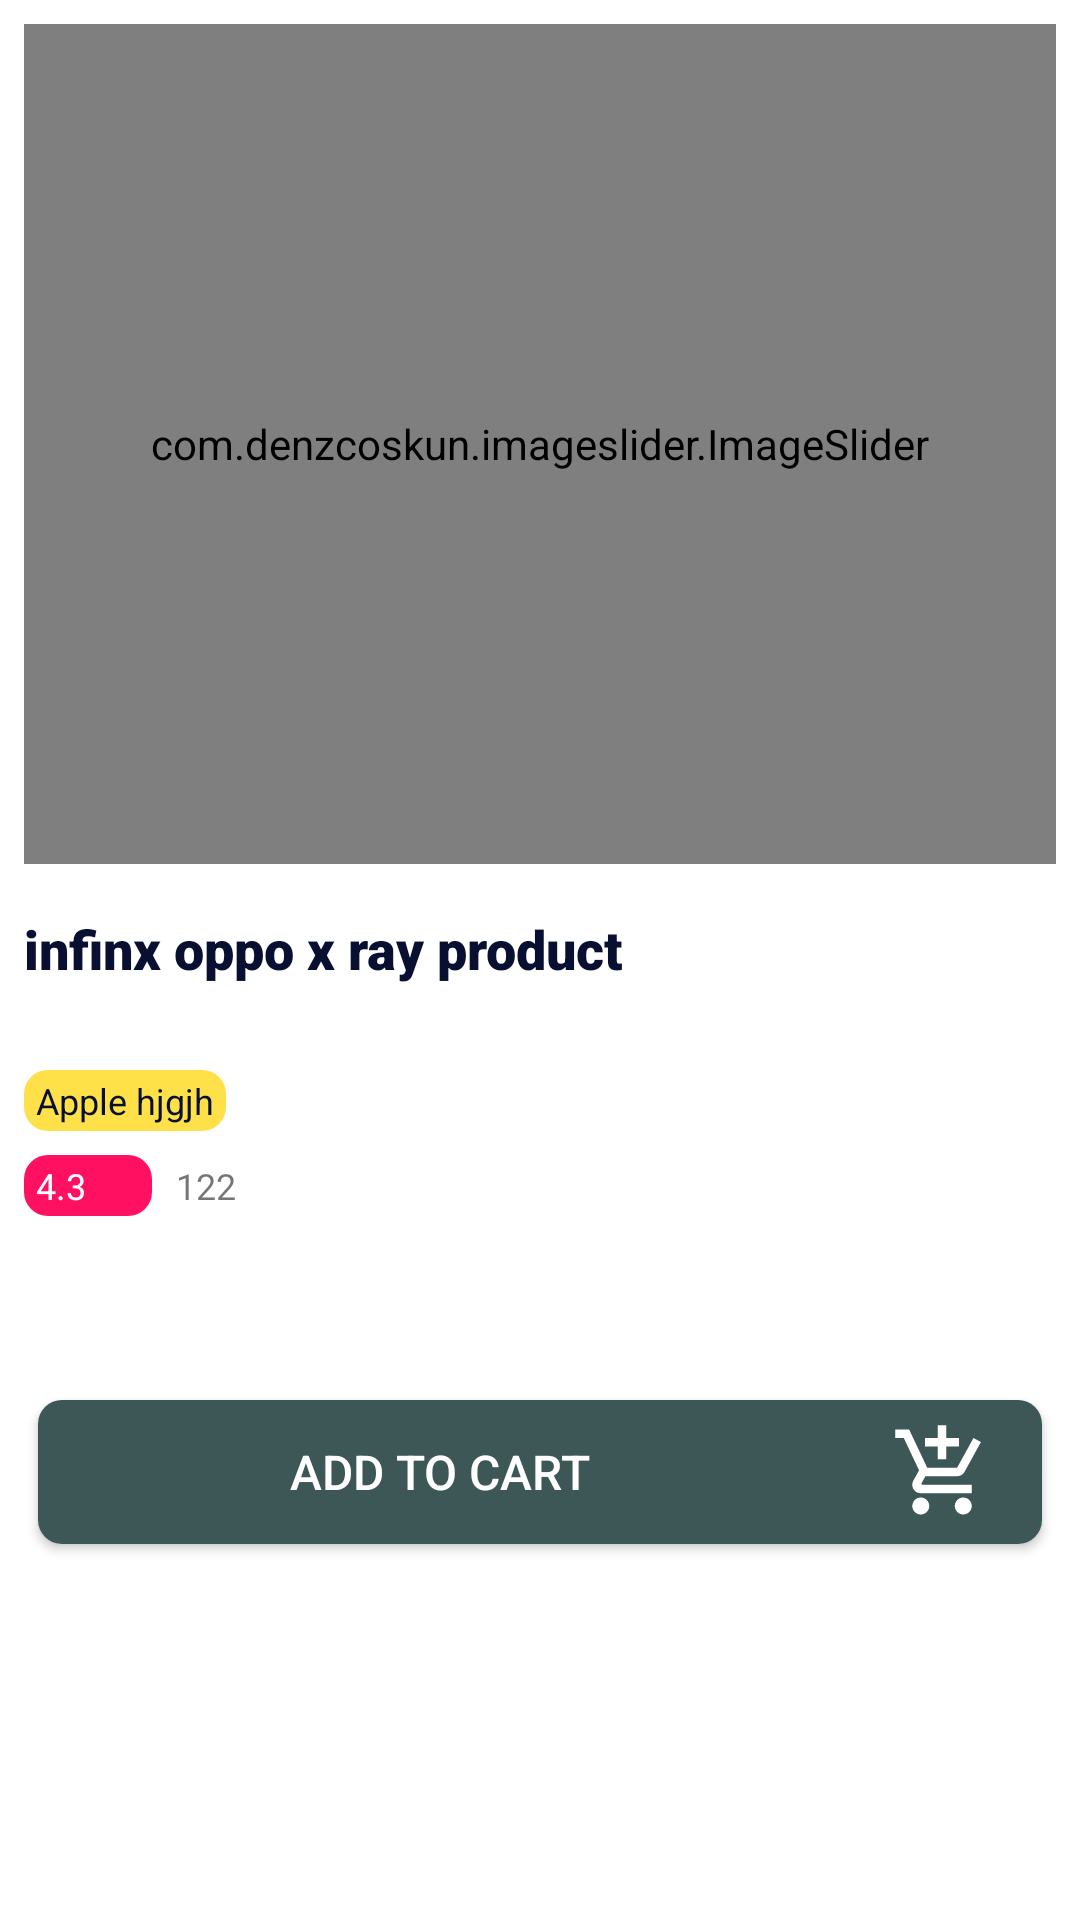

Android layout source for this screen:
<!-- AndroidManifest.xml: application theme Theme.Elmarket -->
<!-- res/layout/fragment_product_details.xml -->
<?xml version="1.0" encoding="utf-8"?>
<layout xmlns:android="http://schemas.android.com/apk/res/android"
    xmlns:app="http://schemas.android.com/apk/res-auto">

    <data>

    </data>

    <ScrollView
        android:layout_width="match_parent"
        android:layout_height="match_parent">

        <androidx.constraintlayout.widget.ConstraintLayout
            android:layout_width="match_parent"
            android:layout_height="wrap_content"
            android:padding="8dp">

            <TextView
                android:id="@+id/txtProductName"
                android:layout_width="match_parent"
                android:layout_height="wrap_content"
                android:fontFamily="sans-serif-black"
                android:text="infinx oppo x ray product"
                android:textColor="@color/lightBlack"
                android:textSize="18sp"
                android:textStyle="bold"
                android:layout_marginTop="16dp"
                app:layout_constraintEnd_toEndOf="parent"
                app:layout_constraintStart_toStartOf="parent"
                app:layout_constraintTop_toBottomOf="@id/image_slider" />

            <TextView
                android:id="@+id/txtPrice"
                android:layout_width="wrap_content"
                android:layout_height="wrap_content"
                android:textSize="18sp"
                android:fontFamily="sans-serif-condensed-medium"
                app:layout_constraintTop_toBottomOf="@id/txtProductName"
                app:layout_constraintStart_toStartOf="@id/txtProductName"/>

            <com.denzcoskun.imageslider.ImageSlider
                android:id="@+id/image_slider"
                android:layout_width="match_parent"
                android:layout_height="280dp"
                app:iss_auto_cycle="true"
                app:layout_constraintTop_toTopOf="parent"
                app:iss_period="1000"
                app:iss_delay="0"/>

            <LinearLayout
                android:id="@+id/ratingLayout"
                android:layout_width="wrap_content"
                android:layout_height="wrap_content"
                android:orientation="horizontal"
                android:background="@drawable/rate_background"
                android:layout_marginTop="8sp"
                app:layout_constraintStart_toStartOf="parent"
                app:layout_constraintTop_toBottomOf="@id/brandLayouot">

                <TextView
                    android:id="@+id/txtProductRate"
                    android:layout_width="wrap_content"
                    android:layout_height="wrap_content"
                    android:textSize="12sp"
                    android:fontFamily="sans-serif"
                    android:text="4.3"
                    android:textColor="@color/white"
                    android:layout_marginEnd="2sp"
                    app:layout_constraintEnd_toStartOf="@id/imgStar"
                    app:layout_constraintTop_toBottomOf="@id/txtProductPrice" />

                <ImageView
                    android:id="@+id/imgStar"
                    app:layout_constraintTop_toBottomOf="@id/txtProductPrice"
                    app:layout_constraintEnd_toEndOf="parent"
                    android:src="@drawable/ic_star_24"
                    android:layout_width="16sp"
                    android:layout_height="16sp"
                    android:contentDescription="@null" />

            </LinearLayout>

            <TextView
                android:id="@+id/txtRatedCount"
                android:layout_width="wrap_content"
                android:layout_height="wrap_content"
                android:layout_marginTop="2dp"
                android:layout_marginStart="8dp"
                android:textSize="12sp"
                android:text="122"
                app:layout_constraintStart_toEndOf="@id/ratingLayout"
                app:layout_constraintTop_toTopOf="@id/ratingLayout" />

            <ImageView
                android:id="@+id/imgPerson"
                app:layout_constraintTop_toTopOf="@+id/txtRatedCount"
                app:layout_constraintStart_toEndOf="@id/txtRatedCount"
                android:src="@drawable/ic_person_24"
                android:layout_width="16sp"
                android:layout_height="16sp"/>

            <FrameLayout
                android:id="@+id/brandLayouot"
                android:layout_width="wrap_content"
                android:layout_height="wrap_content"
                android:layout_marginTop="4dp"
                android:textSize="12sp"
                android:background="@drawable/brand_background"
                app:layout_constraintStart_toStartOf="parent"
                app:layout_constraintTop_toBottomOf="@id/txtPrice">

                <TextView
                    android:id="@+id/txtProductBrand"
                    android:layout_width="wrap_content"
                    android:layout_height="wrap_content"
                    android:fontFamily="sans-serif"
                    android:text="Apple hjgjh"
                    android:maxLines="1"
                    android:textColor="@color/lightBlack"
                    android:textSize="12sp"
                    app:layout_constraintStart_toStartOf="parent"
                    app:layout_constraintTop_toBottomOf="@id/txtProductPrice" />

            </FrameLayout>

            <TextView
                android:id="@+id/txtDetails"
                android:layout_marginTop="12sp"
                android:fontFamily="sans-serif"
                android:textSize="16sp"
                app:layout_constraintTop_toBottomOf="@id/ratingLayout"
                android:layout_width="match_parent"
                android:layout_height="wrap_content"/>

            <androidx.cardview.widget.CardView
                android:layout_width="match_parent"
                android:layout_height="wrap_content"
                app:cardUseCompatPadding="true"
                app:cardCornerRadius="8sp"
                android:layout_marginTop="22sp"
                android:background="@color/secondaryColor"
                app:layout_constraintTop_toBottomOf="@id/txtDetails"
                app:layout_constraintStart_toStartOf="parent"
                app:layout_constraintEnd_toEndOf="parent">

                <LinearLayout
                    android:weightSum="5"
                    android:background="@color/secondaryColor"
                    android:layout_width="match_parent"
                    android:layout_height="wrap_content">

                    <Button
                        android:id="@+id/btnAddToCart"
                        android:layout_width="0dp"
                        android:layout_weight="4"
                        android:background="@color/transparent"
                        android:text="Add To Cart"
                        android:textColor="@color/white"
                        android:textSize="16sp"
                        android:layout_height="wrap_content"/>

                    <ImageView
                        android:layout_width="0dp"
                        android:layout_weight="1"
                        android:scaleType="center"
                        android:src="@drawable/ic_add_shopping_cart_24"
                        android:layout_height="match_parent"/>

                </LinearLayout>

            </androidx.cardview.widget.CardView>


        </androidx.constraintlayout.widget.ConstraintLayout>

    </ScrollView>

</layout>
<!-- resources referenced by this layout -->
<resources>
  <color name="lightBlack">#080F31</color>
  <color name="secondaryColor">#3D5656</color>
  <color name="transparent">#00FFFFFF</color>
  <color name="white">#FFFFFFFF</color>
  <!-- drawable brand_background (drawable) -->
  <?xml version="1.0" encoding="utf-8"?>
  <shape android:shape="rectangle" xmlns:android="http://schemas.android.com/apk/res/android">
  
      <solid android:color="@color/primaryColor"/>
      <corners android:radius="8dp"/>
      <padding android:bottom="2dp" android:top="2dp"
          android:left="4dp" android:right="4dp"/>
  
  </shape>
  <!-- drawable ic_add_shopping_cart_24 (drawable) -->
  <vector android:height="34dp" android:tint="#FFFFFF"
      android:viewportHeight="24" android:viewportWidth="24"
      android:width="34dp" xmlns:android="http://schemas.android.com/apk/res/android">
      <path android:fillColor="@android:color/white" android:pathData="M11,9h2L13,6h3L16,4h-3L13,1h-2v3L8,4v2h3v3zM7,18c-1.1,0 -1.99,0.9 -1.99,2S5.9,22 7,22s2,-0.9 2,-2 -0.9,-2 -2,-2zM17,18c-1.1,0 -1.99,0.9 -1.99,2s0.89,2 1.99,2 2,-0.9 2,-2 -0.9,-2 -2,-2zM7.17,14.75l0.03,-0.12 0.9,-1.63h7.45c0.75,0 1.41,-0.41 1.75,-1.03l3.86,-7.01L19.42,4h-0.01l-1.1,2 -2.76,5L8.53,11l-0.13,-0.27L6.16,6l-0.95,-2 -0.94,-2L1,2v2h2l3.6,7.59 -1.35,2.45c-0.16,0.28 -0.25,0.61 -0.25,0.96 0,1.1 0.9,2 2,2h12v-2L7.42,15c-0.13,0 -0.25,-0.11 -0.25,-0.25z"/>
  </vector>
  <!-- drawable rate_background (drawable) -->
  <?xml version="1.0" encoding="utf-8"?>
  <shape android:shape="rectangle" xmlns:android="http://schemas.android.com/apk/res/android">
  
      <solid android:color="@color/bink"/>
      <corners android:radius="8dp"/>
      <padding android:bottom="2dp" android:top="2dp"
          android:left="4dp" android:right="4dp"/>
  
  </shape>
  <style name="Theme.Elmarket" parent="Theme.MaterialComponents.DayNight.NoActionBar">
          
          <item name="colorPrimary">@color/purple_500</item>
          <item name="colorPrimaryVariant">@color/purple_700</item>
          <item name="colorOnPrimary">@color/white</item>
          
          <item name="colorSecondary">@color/teal_200</item>
          <item name="colorSecondaryVariant">@color/teal_700</item>
          <item name="colorOnSecondary">@color/black</item>
          
          <item name="android:statusBarColor">?attr/colorPrimaryVariant</item>
          
      </style>
  <color name="primaryColor">#FEE049</color>
  <color name="bink">#FF1061</color>
  <color name="purple_500">#FF6200EE</color>
  <color name="purple_700">#FF3700B3</color>
  <color name="teal_200">#FF03DAC5</color>
  <color name="teal_700">#FF018786</color>
  <color name="black">#FF000000</color>
</resources>
